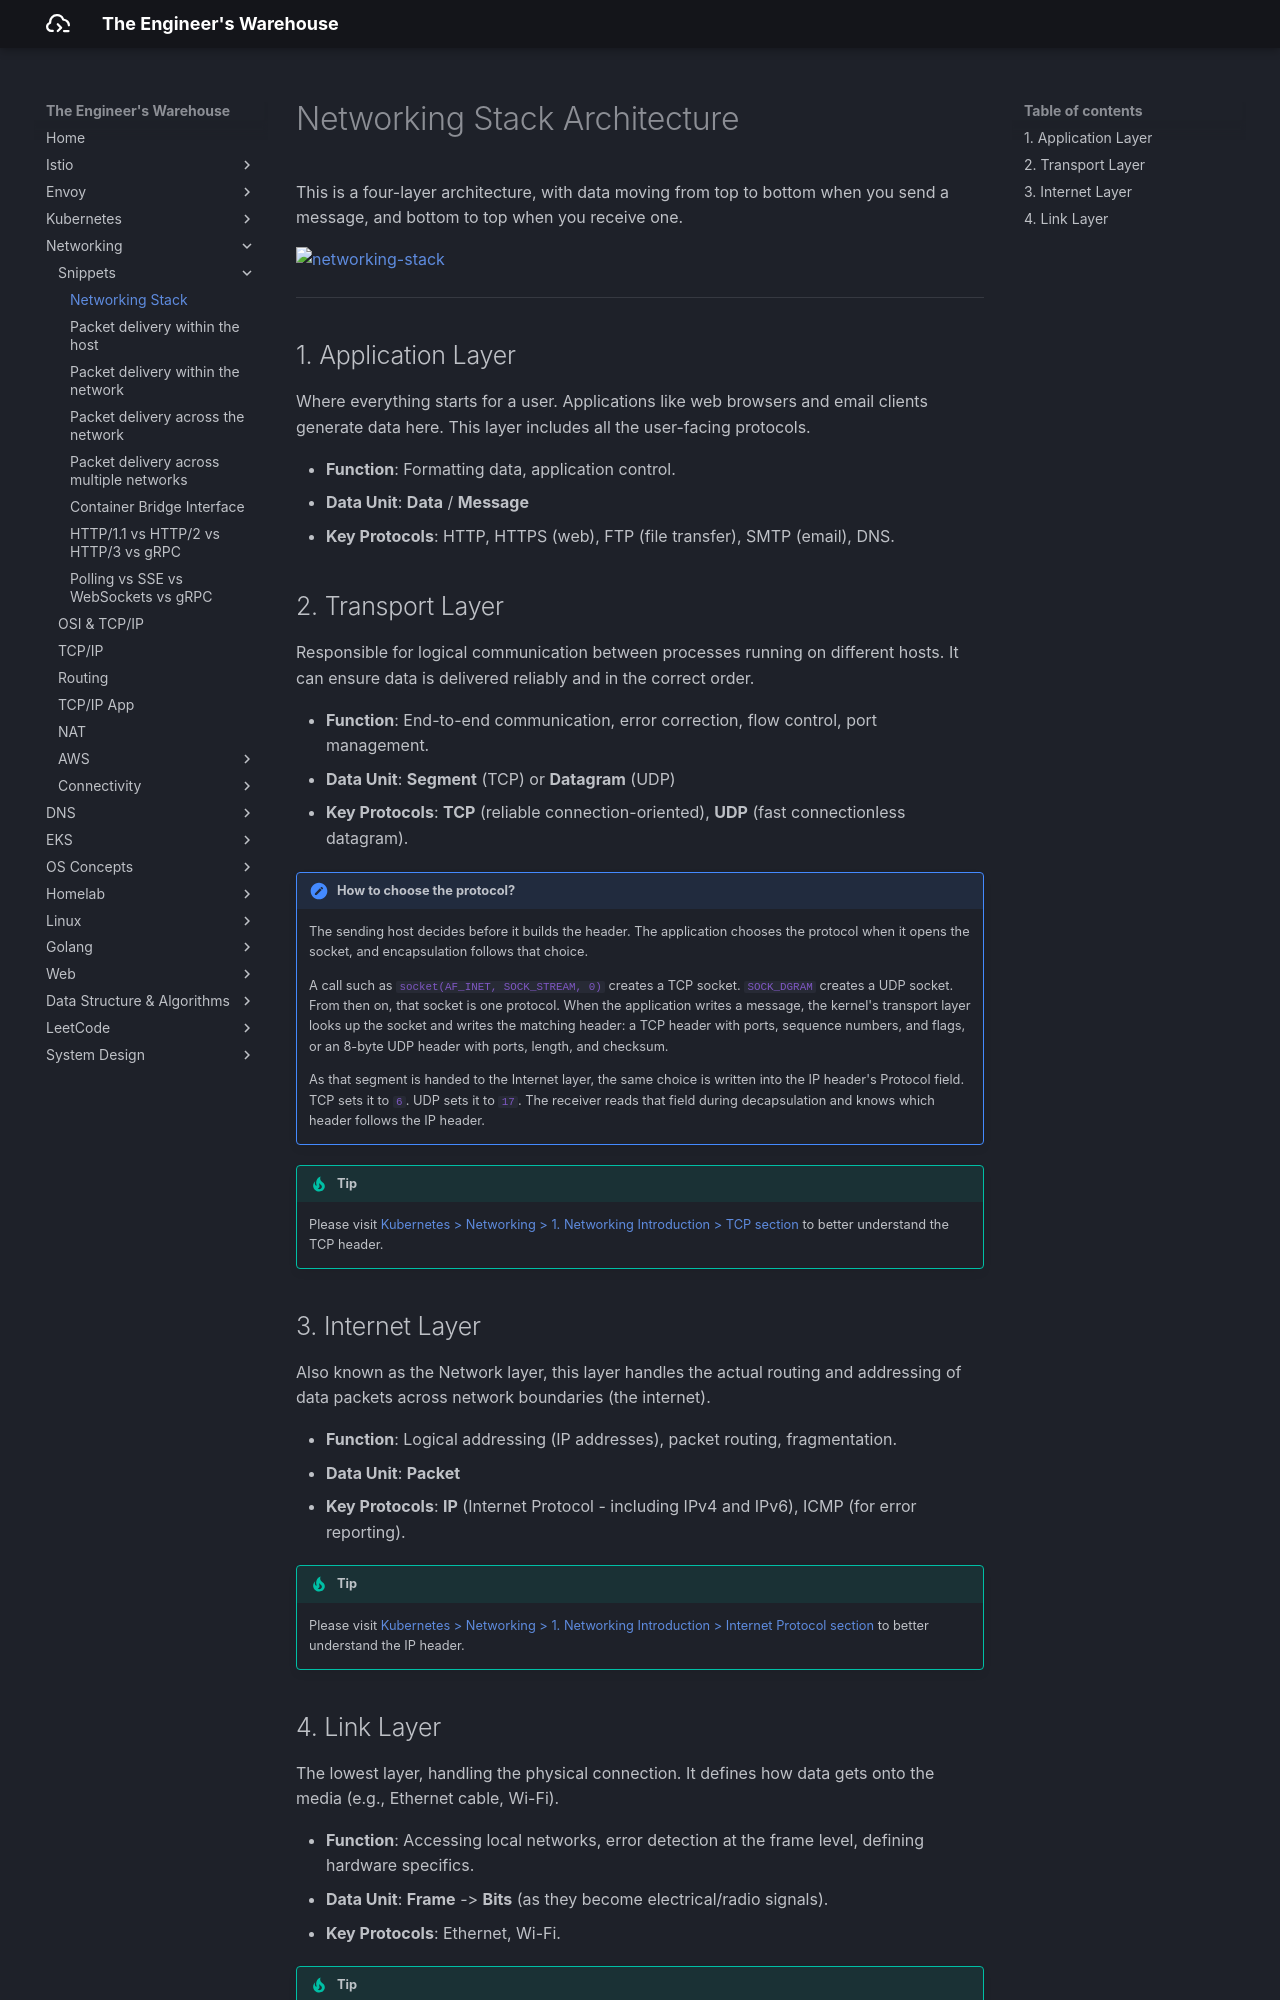

repository: seyoungnam/docs · page: networking/snippets/networking-stack/index.html · generator: mkdocs

# Networking Stack Architecture

This is a four-layer architecture, with data moving from top to bottom when you send a message, and bottom to top when you receive one.

![networking-stack](../../assets/img/networking/snippets/networking-stack.svg)

---

## 1. Application Layer

Where everything starts for a user. Applications like web browsers and email clients generate data here. This layer includes all the user-facing protocols.

- **Function**: Formatting data, application control.
- **Data Unit**: **Data** / **Message**
- **Key Protocols**: HTTP, HTTPS (web), FTP (file transfer), SMTP (email), DNS.

## 2. Transport Layer

Responsible for logical communication between processes running on different hosts. It can ensure data is delivered reliably and in the correct order.

- **Function**: End-to-end communication, error correction, flow control, port management.
- **Data Unit**: **Segment** (TCP) or **Datagram** (UDP)
- **Key Protocols**: **TCP** (reliable connection-oriented), **UDP** (fast connectionless datagram).

!!! note "How to choose the protocol?"

    The sending host decides before it builds the header. The application chooses the protocol when it opens the socket, and encapsulation follows that choice.

    A call such as `socket(AF_INET, SOCK_STREAM, 0)` creates a TCP socket. `SOCK_DGRAM` creates a UDP socket. From then on, that socket is one protocol. When the application writes a message, the kernel's transport layer looks up the socket and writes the matching header: a TCP header with ports, sequence numbers, and flags, or an 8-byte UDP header with ports, length, and checksum.

    As that segment is handed to the Internet layer, the same choice is written into the IP header's Protocol field. TCP sets it to `6`. UDP sets it to `17`. The receiver reads that field during decapsulation and knows which header follows the IP header.


!!! Tip 

    Please visit [Kubernetes > Networking > 1. Networking Introduction > TCP section](../../kubernetes/networking/01-networking-introduction.md/#tcp) to better understand the TCP header.

## 3. Internet Layer

Also known as the Network layer, this layer handles the actual routing and addressing of data packets across network boundaries (the internet).

- **Function**: Logical addressing (IP addresses), packet routing, fragmentation.
- **Data Unit**: **Packet**
- **Key Protocols**: **IP** (Internet Protocol - including IPv4 and IPv6), ICMP (for error reporting).

!!! Tip 

    Please visit [Kubernetes > Networking > 1. Networking Introduction > Internet Protocol section](../../kubernetes/networking/01-networking-introduction.md/#internet-protocol) to better understand the IP header.
